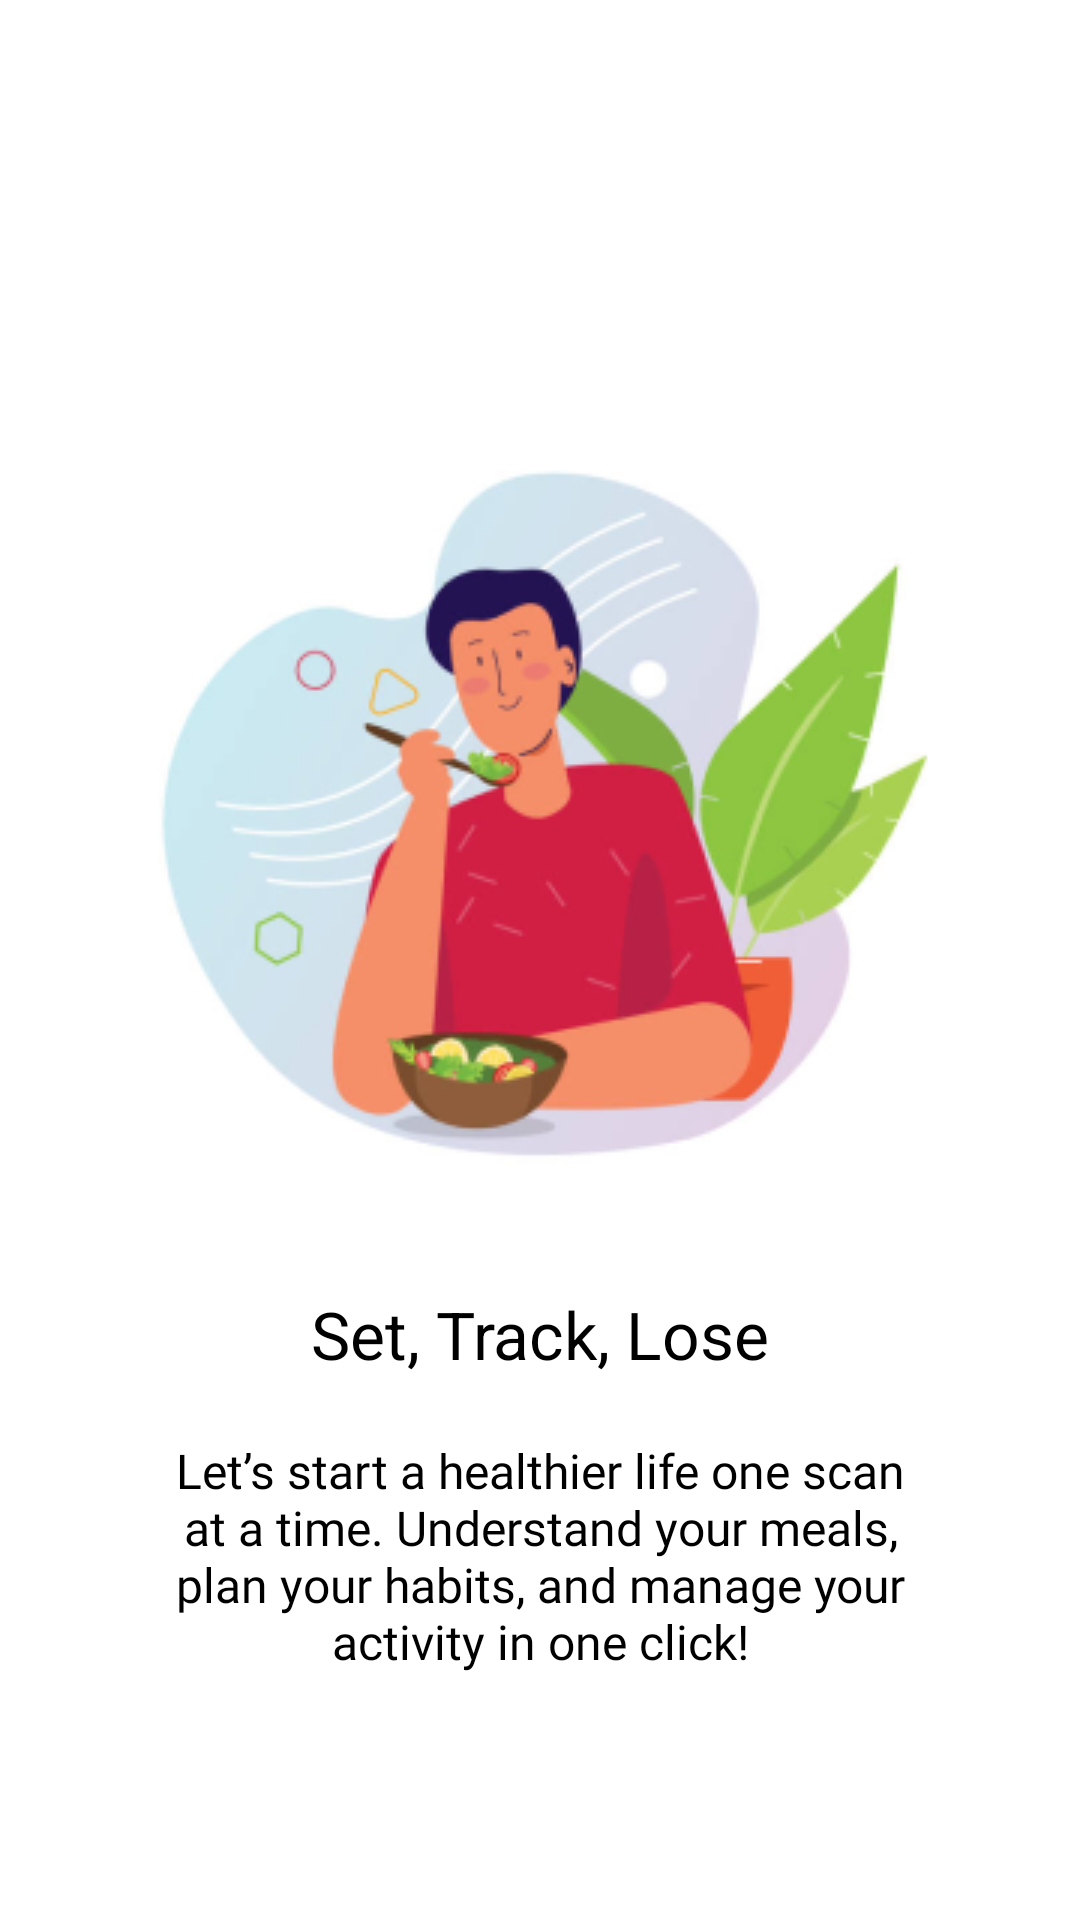

Layout XML and referenced resources for this Android screen:
<!-- AndroidManifest.xml: application theme Theme.Dietica -->
<!-- res/layout/activity_opening_page.xml -->
<?xml version="1.0" encoding="utf-8"?>
<androidx.constraintlayout.widget.ConstraintLayout xmlns:android="http://schemas.android.com/apk/res/android"
    xmlns:tools="http://schemas.android.com/tools"
    android:layout_width="match_parent"
    android:layout_height="match_parent"
    xmlns:app="http://schemas.android.com/apk/res-auto"
    android:gravity="center"
    android:orientation="vertical"
    android:background="@color/white">

    <ImageView
        android:id="@+id/introImage"
        android:layout_width="270dp"
        android:layout_height="280dp"
        android:layout_marginBottom="100dp"
        android:contentDescription="Intro Image"
        android:src="@drawable/opening_image"
        app:layout_constraintBottom_toBottomOf="parent"
        app:layout_constraintDimensionRatio="3:4"
        app:layout_constraintEnd_toEndOf="parent"
        app:layout_constraintStart_toStartOf="parent"
        app:layout_constraintTop_toTopOf="parent" />

    <TextView
        android:id="@+id/headingText"
        android:layout_width="wrap_content"
        android:layout_height="wrap_content"
        android:layout_marginTop="20dp"
        android:text="Set, Track, Lose"
        android:textSize="22sp"
        android:textColor="@color/black"
        app:layout_constraintTop_toBottomOf="@+id/introImage"
        app:layout_constraintStart_toStartOf="parent"
        app:layout_constraintEnd_toEndOf="parent"/>

    <TextView
        android:id="@+id/subHeadingText"
        android:layout_width="250dp"
        android:layout_height="80dp"
        android:layout_marginTop="20dp"
        android:layout_marginBottom="40dp"
        android:text="@string/subHeadingText"
        android:fontFamily="@font/inter_light"
        android:textAlignment="center"
        android:textSize="16sp"
        android:textColor="@color/black"
        app:layout_constraintTop_toBottomOf="@+id/headingText"
        app:layout_constraintStart_toStartOf="parent"
        app:layout_constraintEnd_toEndOf="parent"
        app:layout_constraintWidth_percent="0.8"/>

    <Button
        android:id="@+id/getStartedButton"
        android:layout_width="0dp"
        android:layout_height="wrap_content"
        android:layout_marginTop="90dp"
        android:text="Get Started!"
        android:textAllCaps="false"
        android:textSize="20sp"
        android:background="@drawable/button_background"
        app:layout_constraintTop_toBottomOf="@+id/subHeadingText"
        app:layout_constraintStart_toStartOf="parent"
        app:layout_constraintEnd_toEndOf="parent"
        app:layout_constraintWidth_percent="0.5"/>
</androidx.constraintlayout.widget.ConstraintLayout>
<!-- resources referenced by this layout -->
<resources>
  <color name="black">#FF000000</color>
  <color name="white">#FFFFFFFF</color>
  <!-- drawable button_background (drawable) -->
  <?xml version="1.0" encoding="utf-8"?>
  <shape xmlns:android="http://schemas.android.com/apk/res/android"
      android:shape="rectangle">
  
      <stroke
          android:width="2dp"
          android:color="#00000000"/>
  
      <corners
          android:radius="9dp" />
  
      <gradient
          android:startColor="#0000FF"
          android:endColor="#ADD8E6"
          android:angle="0"/>
  
  </shape>
  <!-- drawable opening_image: png bitmap (drawable, 53750 bytes) -->
  <string name="subHeadingText">
          Let’s start a healthier life one scan at a time. Understand your meals, plan your habits, and manage your activity in one click!
      </string>
  <style name="Theme.Dietica" parent="Base.Theme.Dietica" />
  <style name="Base.Theme.Dietica" parent="Theme.AppCompat.NoActionBar">
          
          
      </style>
</resources>
